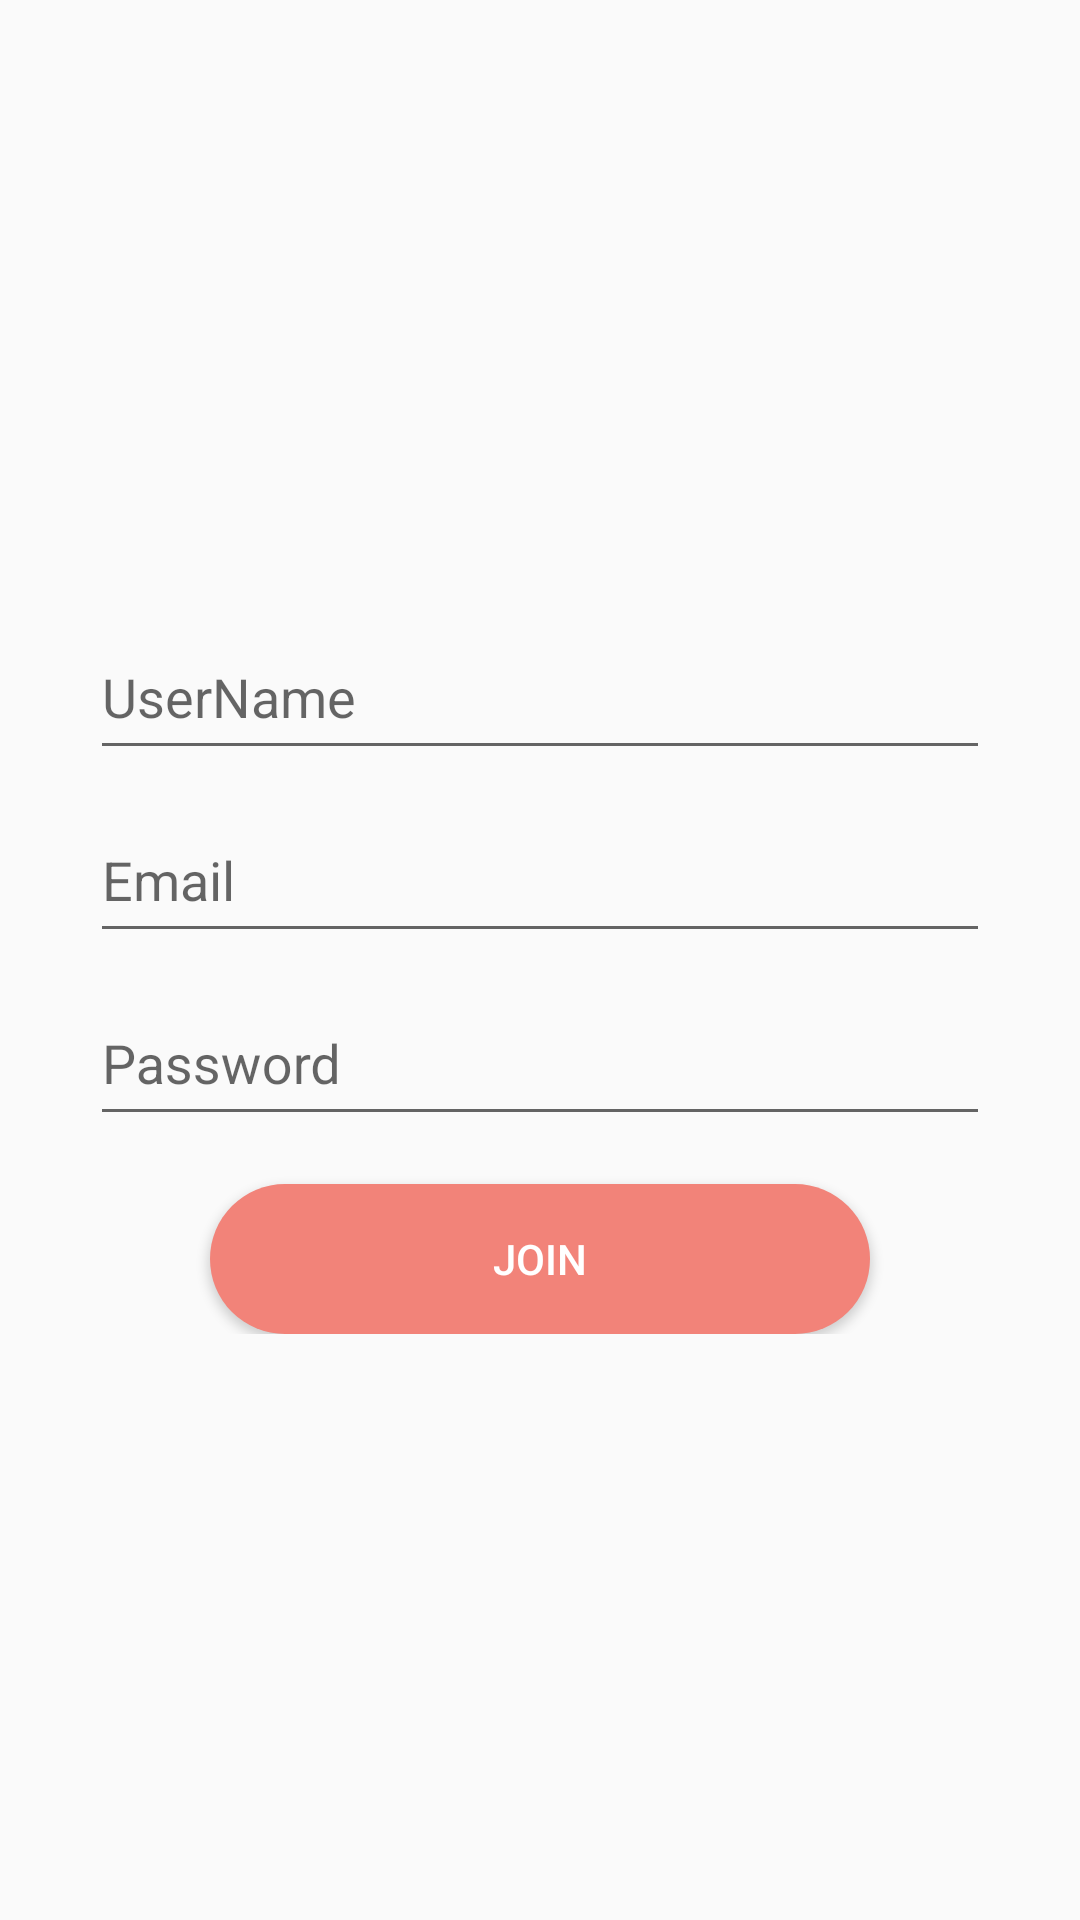

Write the Android layout XML for this screen, with the resource values it uses.
<!-- AndroidManifest.xml: application theme AppTheme -->
<!-- res/layout/join.xml -->
<?xml version="1.0" encoding="utf-8"?>
<androidx.constraintlayout.widget.ConstraintLayout xmlns:android="http://schemas.android.com/apk/res/android"
    xmlns:app="http://schemas.android.com/apk/res-auto"
    xmlns:tools="http://schemas.android.com/tools"
    android:id="@+id/linearLayout"
    android:layout_width="match_parent"
    android:layout_height="match_parent">

    <LinearLayout
        android:layout_width="match_parent"
        android:layout_height="wrap_content"
        android:orientation="vertical"
        app:layout_constraintTop_toTopOf="parent"
        app:layout_constraintBottom_toBottomOf="parent"
        android:layout_marginLeft="30dp"
        android:layout_marginRight="30dp">
        <com.google.android.material.textfield.TextInputLayout
            android:layout_width="match_parent"
            android:layout_height="wrap_content">

            <com.google.android.material.textfield.TextInputEditText
                android:id="@+id/joinUserEditText"
                android:layout_width="match_parent"
                android:layout_height="50dp"
                android:hint="@string/userName"
                android:singleLine="true" />
        </com.google.android.material.textfield.TextInputLayout>
        <com.google.android.material.textfield.TextInputLayout
            android:layout_width="match_parent"
            android:layout_height="wrap_content">

            <com.google.android.material.textfield.TextInputEditText
                android:id="@+id/joinIDEditText"
                android:layout_width="match_parent"
                android:layout_height="50dp"
                android:hint="@string/email"
                android:singleLine="true" />
        </com.google.android.material.textfield.TextInputLayout>
        <com.google.android.material.textfield.TextInputLayout
            android:layout_width="match_parent"
            android:layout_height="wrap_content"
            android:layout_marginBottom="16dp">

            <com.google.android.material.textfield.TextInputEditText
                android:id="@+id/joinPWEditText"
                android:layout_width="match_parent"
                android:layout_height="50dp"
                android:hint="@string/password"
                android:singleLine="true" />
        </com.google.android.material.textfield.TextInputLayout>
        <Button
            android:id="@+id/joinBtn"
            android:layout_width="match_parent"
            android:layout_height="50dp"
            android:text="@string/join"
            android:textColor="@android:color/white"
            android:background="@drawable/btn_pinktored"
            android:layout_marginRight="40dp"
            android:layout_marginLeft="40dp"
            android:onClick="onJoinBtnClicked"/>
    </LinearLayout>

    <TextView
        android:id="@+id/welcomeTextView"
        android:layout_width="match_parent"
        android:layout_height="match_parent"
        android:background="#F28379"
        android:text="Welcome"
        android:textSize="50sp"
        android:textColor="@android:color/white"
        android:gravity="center"
        android:visibility="invisible"/>
</androidx.constraintlayout.widget.ConstraintLayout>
<!-- resources referenced by this layout -->
<resources>
  <!-- drawable btn_pinktored (drawable) -->
  <?xml version="1.0" encoding="utf-8"?>
  <selector xmlns:android="http://schemas.android.com/apk/res/android">
      <item android:state_pressed="true">
          <shape android:shape="rectangle">
              <solid android:color="@color/colorFastWithUs3"/>
              <corners android:radius="30dp"/>
          </shape>
      </item>
  
      <item android:state_enabled="false">
          <shape android:shape="rectangle">
              <solid android:color="@android:color/darker_gray"/>
              <corners android:radius="30dp"/>
          </shape>
      </item>
  
      <item>
          <shape android:shape="rectangle">
              <solid android:color="@color/colorFastWithUs5"/>
              <corners android:radius="30dp"/>
          </shape>
      </item>
  </selector>
  <string name="email">Email</string>
  <string name="join">Join</string>
  <string name="password">Password</string>
  <string name="userName">UserName</string>
  <style name="AppTheme" parent="Theme.AppCompat.Light.NoActionBar">
          <item name="colorPrimary">@color/colorFastWithUs5</item>
          <item name="colorPrimaryDark">@color/colorFastWithUs1</item>
          <item name="colorAccent">@color/colorFastWithUs3</item>
          <item name="android:windowContentOverlay">@null</item>
      </style>
  <color name="colorFastWithUs3">#F25E3D</color>
  <color name="colorFastWithUs5">#F28379</color>
  <color name="colorFastWithUs1">#5897A6</color>
</resources>
